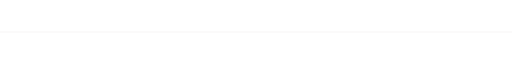
t = 0.00 s
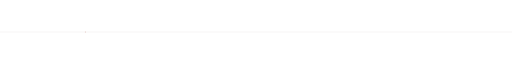
t = 1.33 s
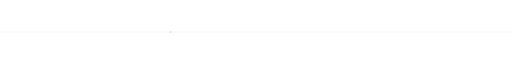
t = 2.67 s
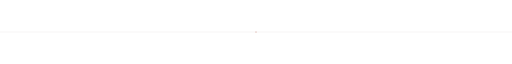
t = 4.00 s
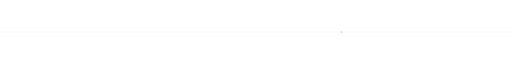
t = 5.33 s
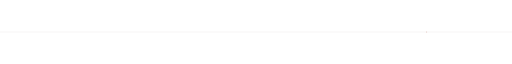
t = 6.67 s

The animated SVG that drew these frames (rendered in a browser with its animation timeline set to each time). Animation: 2 SMIL elements (animate=2); one cycle of 8.00 s, repeats indefinitely.

<svg xmlns="http://www.w3.org/2000/svg" viewBox="0 0 2400 40" width="2400" height="40">
  <line x1="0" y1="20" x2="2400" y2="20" stroke="#4a3f32" stroke-opacity="0.25" stroke-width="1"/>
  <circle cx="0" cy="20" r="2" fill="#a13d24">
    <animate attributeName="cx" from="0" to="2400" dur="8s" repeatCount="indefinite"/>
    <animate attributeName="opacity" values="0;1;1;0" dur="8s" repeatCount="indefinite"/>
  </circle>
</svg>
